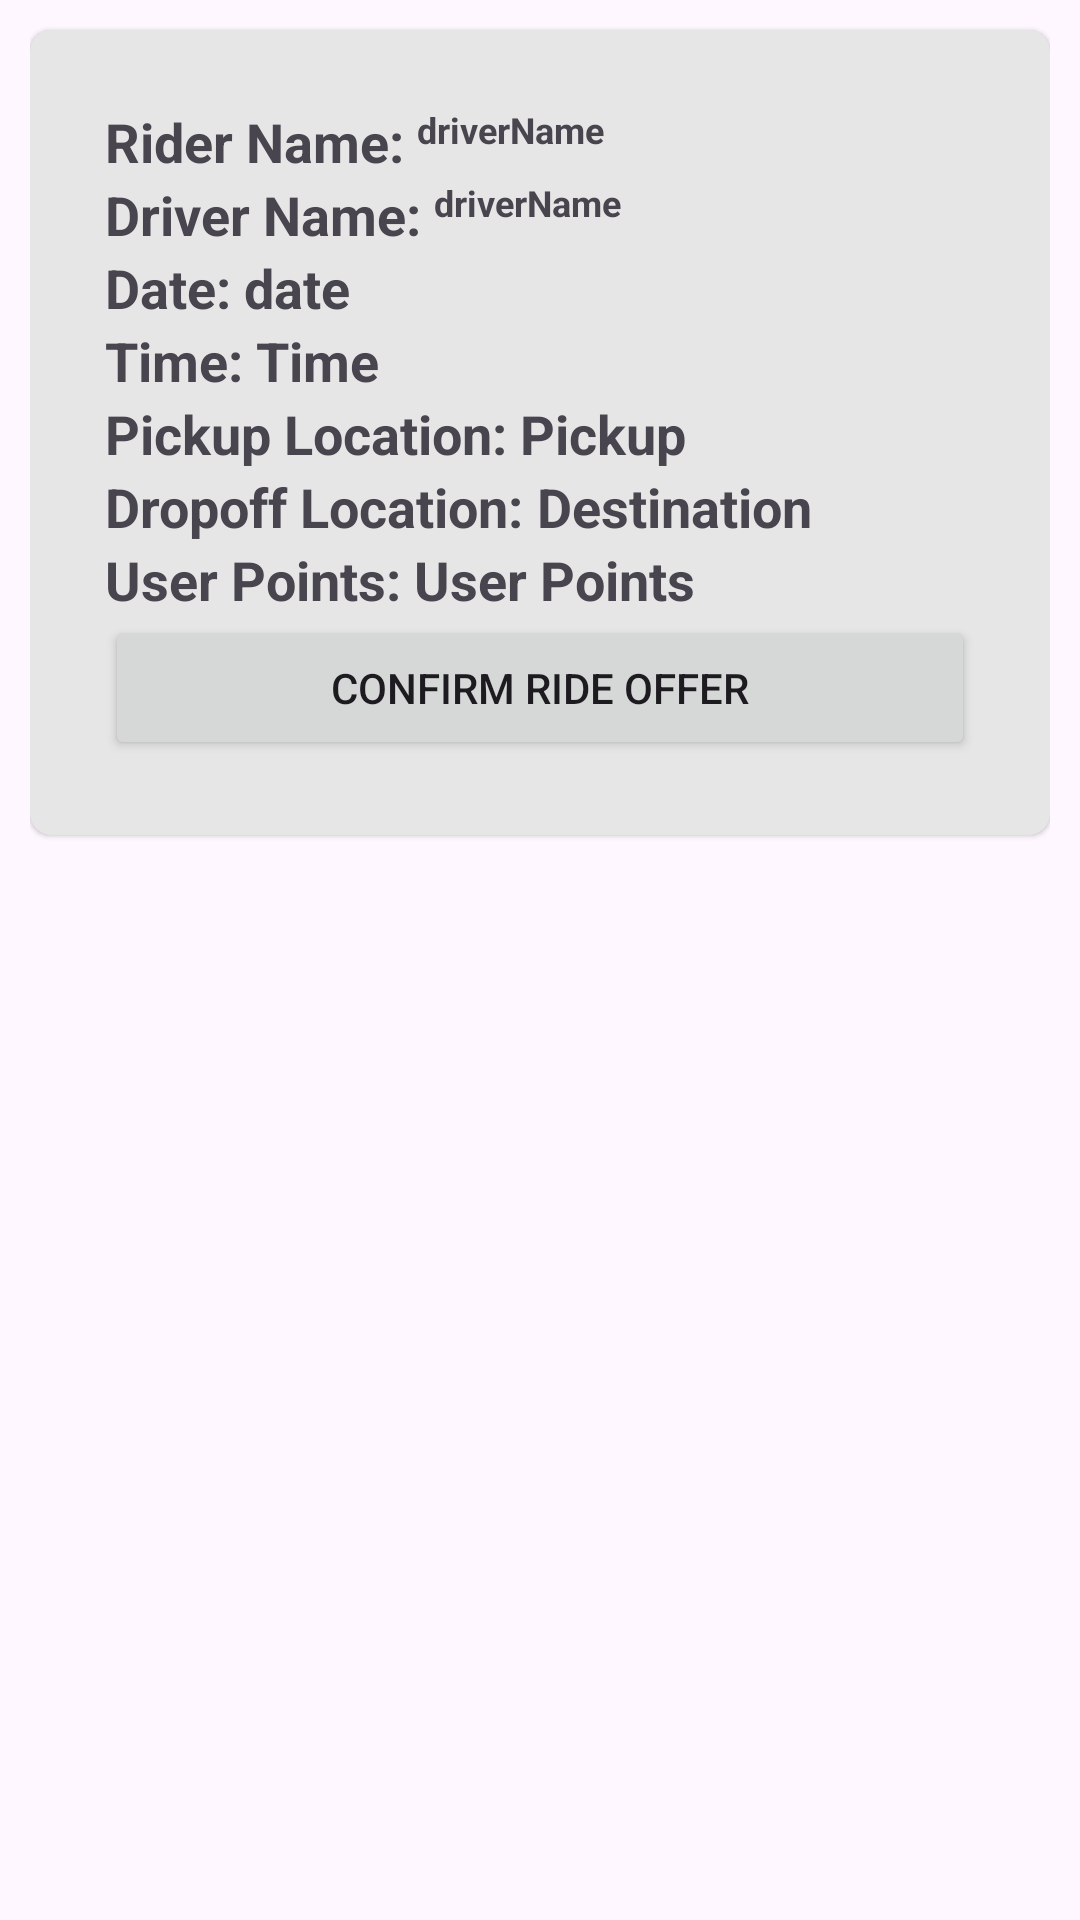

Layout XML and referenced resources for this Android screen:
<!-- AndroidManifest.xml: application theme Theme.RidingApp -->
<!-- res/layout/activity_accepted_offers.xml -->
<?xml version="1.0" encoding="utf-8"?>
<LinearLayout xmlns:android="http://schemas.android.com/apk/res/android"
    xmlns:card_view="http://schemas.android.com/apk/res-auto"
    android:layout_width="match_parent"
    android:layout_height="wrap_content"
    android:orientation="vertical"
    android:paddingLeft="10dp"
    android:paddingRight="10dp">

    <androidx.cardview.widget.CardView
        android:id="@+id/card_view"
        android:layout_width="match_parent"
        android:layout_height="wrap_content"
        android:layout_marginTop="10dp"
        android:layout_marginBottom="10dp"
        card_view:cardBackgroundColor="#e6e6e6"
        card_view:cardCornerRadius="7dp"
        card_view:cardElevation="1dp"
        card_view:cardMaxElevation="1dp"
        card_view:contentPadding="25dp">

        <LinearLayout
            android:layout_width="match_parent"
            android:layout_height="wrap_content"
            android:layout_weight="1"
            android:orientation="vertical">

            <LinearLayout
                android:layout_width="wrap_content"
                android:layout_height="wrap_content"
                android:orientation="horizontal">

                <TextView
                    android:id="@+id/accepted_textView40"
                    android:layout_width="wrap_content"
                    android:layout_height="match_parent"
                    android:layout_weight="1"
                    android:text="Rider Name: "
                    android:textSize="18sp"
                    android:textStyle="bold" />

                <TextView
                    android:id="@+id/accepted_rideOffers_riderName_TextView"
                    android:layout_width="wrap_content"
                    android:layout_height="match_parent"
                    android:text="driverName"
                    android:textSize="12sp"
                    android:textStyle="bold"/>

            </LinearLayout>

            <LinearLayout
                android:layout_width="wrap_content"
                android:layout_height="wrap_content"
                android:orientation="horizontal">

                <TextView
                    android:id="@+id/textView40"
                    android:layout_width="wrap_content"
                    android:layout_height="match_parent"
                    android:layout_weight="1"
                    android:text="Driver Name: "
                    android:textSize="18sp"
                    android:textStyle="bold" />

                <TextView
                    android:id="@+id/accepted_rideOffers_driverName_TextView"
                    android:layout_width="wrap_content"
                    android:layout_height="match_parent"
                    android:text="driverName"
                    android:textSize="12sp"
                    android:textStyle="bold"/>

            </LinearLayout>

            <LinearLayout
                android:layout_width="wrap_content"
                android:layout_height="wrap_content"
                android:orientation="horizontal">

                <TextView
                    android:id="@+id/textView6"
                    android:layout_width="wrap_content"
                    android:layout_height="match_parent"
                    android:layout_weight="1"
                    android:text="Date: "
                    android:textSize="18sp"
                    android:textStyle="bold" />

                <TextView
                    android:id="@+id/accepted_rideOffers_date_textView"
                    android:layout_width="match_parent"
                    android:layout_height="wrap_content"
                    android:text="date"
                    android:textSize="18sp"
                    android:textStyle="bold" />
            </LinearLayout>

            <LinearLayout
                android:layout_width="wrap_content"
                android:layout_height="wrap_content"
                android:orientation="horizontal">

                <TextView
                    android:id="@+id/textView7"
                    android:layout_width="wrap_content"
                    android:layout_height="wrap_content"
                    android:layout_weight="1"
                    android:text="Time: "
                    android:textSize="18sp"
                    android:textStyle="bold" />

                <TextView
                    android:id="@+id/accepted_rideOffers_time_TextView"
                    android:layout_width="match_parent"
                    android:layout_height="wrap_content"
                    android:text="Time"
                    android:textSize="18sp"
                    android:textStyle="bold" />
            </LinearLayout>

            <LinearLayout
                android:layout_width="wrap_content"
                android:layout_height="wrap_content"
                android:orientation="horizontal">

                <TextView
                    android:id="@+id/textView8"
                    android:layout_width="wrap_content"
                    android:layout_height="wrap_content"
                    android:layout_weight="1"
                    android:text="Pickup Location: "
                    android:textSize="18sp"
                    android:textStyle="bold" />

                <TextView
                    android:id="@+id/accepted_rideOffers_pickup_textView"
                    android:layout_width="match_parent"
                    android:layout_height="wrap_content"
                    android:text="Pickup"
                    android:textSize="18sp"
                    android:textStyle="bold" />
            </LinearLayout>

            <LinearLayout
                android:layout_width="wrap_content"
                android:layout_height="wrap_content"
                android:orientation="horizontal">

                <TextView
                    android:id="@+id/textView9"
                    android:layout_width="wrap_content"
                    android:layout_height="wrap_content"
                    android:layout_weight="1"
                    android:text="Dropoff Location: "
                    android:textSize="18sp"
                    android:textStyle="bold" />

                <TextView
                    android:id="@+id/accepted_rideOffers_destination_TextView"
                    android:layout_width="match_parent"
                    android:layout_height="wrap_content"
                    android:text="Destination"
                    android:textSize="18sp"
                    android:textStyle="bold" />
            </LinearLayout>

            <LinearLayout
                android:layout_width="wrap_content"
                android:layout_height="wrap_content"
                android:orientation="horizontal">

                <TextView
                    android:id="@+id/textView100"
                    android:layout_width="wrap_content"
                    android:layout_height="wrap_content"
                    android:layout_weight="1"
                    android:text="User Points: "
                    android:textSize="18sp"
                    android:textStyle="bold" />

                <TextView
                    android:id="@+id/accepted_rideOffers_userPoints_TextView"
                    android:layout_width="match_parent"
                    android:layout_height="wrap_content"
                    android:text="User Points"
                    android:textSize="18sp"
                    android:textStyle="bold" />
            </LinearLayout>

            <Button
                android:id="@+id/accepted_rideOffers_accept_button"
                android:layout_width="match_parent"
                android:layout_height="wrap_content"
                android:text="Confirm Ride Offer" />

        </LinearLayout>

    </androidx.cardview.widget.CardView>

</LinearLayout>
<!-- resources referenced by this layout -->
<resources>
  <style name="Theme.RidingApp" parent="Base.Theme.RidingApp" />
  <style name="Base.Theme.RidingApp" parent="Theme.Material3.DayNight.NoActionBar">
          
          
      </style>
</resources>
